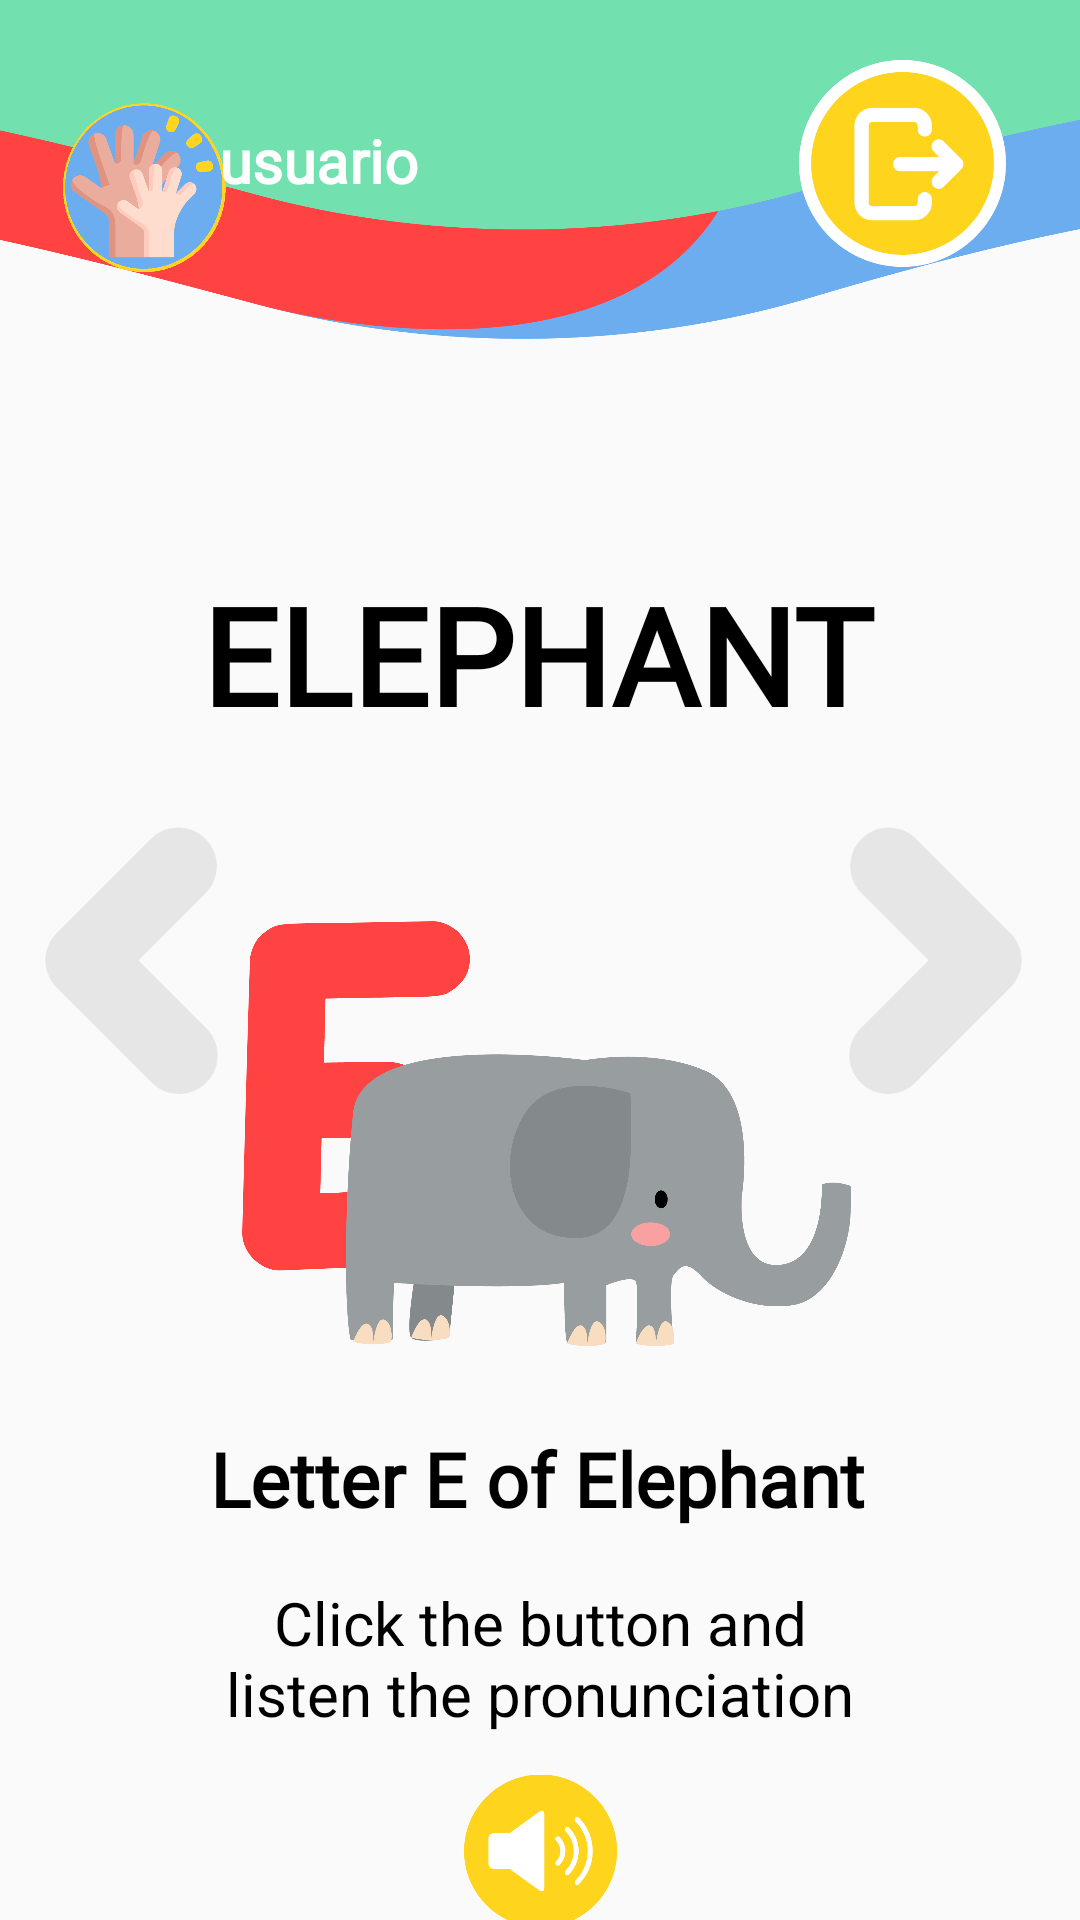

The Android layout XML behind this screen, and the referenced resources:
<!-- AndroidManifest.xml: application theme Theme.Prueba_vocal -->
<!-- res/layout/activity_vocal2.xml -->
<?xml version="1.0" encoding="utf-8"?>
<layout xmlns:android="http://schemas.android.com/apk/res/android"
    xmlns:app="http://schemas.android.com/apk/res-auto"
    xmlns:tools="http://schemas.android.com/tools">

    <data>

    </data>

    <android.support.constraint.ConstraintLayout
        android:layout_width="match_parent"
        android:layout_height="match_parent"
        tools:context=".vocal2">

        <ImageView
            android:id="@+id/imageView"
            android:layout_width="wrap_content"
            android:layout_height="wrap_content"
            android:adjustViewBounds="true"
            android:src="@drawable/banner"
            tools:layout_editor_absoluteX="0dp"
            tools:layout_editor_absoluteY="1dp" />

        <ImageView
            android:id="@+id/icon"
            android:layout_width="95dp"
            android:layout_height="126dp"
            android:adjustViewBounds="true"
            android:src="@drawable/saludo"
            app:layout_constraintBottom_toBottomOf="parent"
            app:layout_constraintEnd_toEndOf="parent"
            app:layout_constraintHorizontal_bias="0.0"
            app:layout_constraintStart_toStartOf="parent"
            app:layout_constraintTop_toTopOf="parent"
            app:layout_constraintVertical_bias="0.001" />

        <ImageView
            android:id="@+id/imageView2"
            android:layout_width="203dp"
            android:layout_height="331dp"
            android:layout_marginTop="212dp"
            android:adjustViewBounds="true"
            android:src="@drawable/elephant"
            app:layout_constraintEnd_toEndOf="parent"
            app:layout_constraintHorizontal_bias="0.514"
            app:layout_constraintStart_toStartOf="parent"
            app:layout_constraintTop_toTopOf="@+id/imageView" />

        <ImageButton
            android:id="@+id/btn_salir"
            android:layout_width="69dp"
            android:layout_height="89dp"
            android:layout_marginTop="10dp"
            android:adjustViewBounds="true"
            style="@style/BotonSinFondo"
            android:scaleType="fitCenter"
            android:src="@drawable/salir"
            app:layout_constraintEnd_toEndOf="parent"
            app:layout_constraintHorizontal_bias="0.915"
            app:layout_constraintStart_toStartOf="parent"
            app:layout_constraintTop_toTopOf="parent" />

        <TextView
            android:id="@+id/name"
            android:layout_width="wrap_content"
            android:layout_height="wrap_content"
            android:layout_marginStart="10dp"
            android:layout_marginTop="40dp"
            android:fontFamily="@font/century_gothic"
            android:text="usuario"
            android:textColor="@color/white"
            android:textSize="20dp"
            android:textStyle="bold"
            app:layout_constraintEnd_toEndOf="parent"
            app:layout_constraintHorizontal_bias="0.222"
            app:layout_constraintStart_toStartOf="parent"
            app:layout_constraintTop_toTopOf="parent" />

        <ImageButton
            android:id="@+id/back_a"
            android:layout_width="69dp"
            android:layout_height="89dp"
            android:adjustViewBounds="true"
            android:background="@android:color/transparent"
            android:scaleType="fitCenter"
            android:src="@drawable/atras"
            app:layout_constraintBottom_toBottomOf="parent"
            app:layout_constraintEnd_toEndOf="parent"
            app:layout_constraintHorizontal_bias="0.032"
            app:layout_constraintStart_toStartOf="parent"
            app:layout_constraintTop_toTopOf="parent" />

        <TextView
            android:id="@+id/textView9"
            android:layout_width="wrap_content"
            android:layout_height="wrap_content"
            android:layout_marginTop="188dp"
            android:fontFamily="@font/candy_beans"
            android:gravity="center"
            android:text="ELEPHANT"
            android:textColor="@color/black"
            android:textSize="45dp"
            android:textStyle="bold"
            app:layout_constraintEnd_toEndOf="parent"
            app:layout_constraintHorizontal_bias="0.497"
            app:layout_constraintStart_toStartOf="parent"
            app:layout_constraintTop_toTopOf="parent" />

        <ImageButton
            android:id="@+id/next_letteri"
            android:layout_width="69dp"
            android:layout_height="89dp"
            android:adjustViewBounds="true"
            android:background="@android:color/transparent"
            android:scaleType="fitCenter"
            android:src="@drawable/siguiente"
            app:layout_constraintBottom_toBottomOf="parent"
            app:layout_constraintEnd_toEndOf="parent"
            app:layout_constraintHorizontal_bias="0.953"
            app:layout_constraintStart_toStartOf="parent"
            app:layout_constraintTop_toTopOf="parent" />

        <TextView
            android:id="@+id/textView10"
            android:layout_width="wrap_content"
            android:layout_height="wrap_content"
            android:layout_marginTop="476dp"
            android:fontFamily="@font/century_gothic"
            android:gravity="center"
            android:text="Letter E of Elephant"
            android:textColor="@color/black"
            android:textSize="25dp"
            android:textStyle="bold"
            app:layout_constraintEnd_toEndOf="parent"
            app:layout_constraintHorizontal_bias="0.494"
            app:layout_constraintStart_toStartOf="parent"
            app:layout_constraintTop_toTopOf="parent" />

        <TextView
            android:id="@+id/textView11"
            android:layout_width="219dp"
            android:layout_height="62dp"
            android:layout_marginTop="12dp"
            android:gravity="center"
            android:text="Click the button and listen the pronunciation"
            android:textColor="@color/black"
            android:textSize="20dp"
            app:layout_constraintEnd_toEndOf="parent"
            app:layout_constraintStart_toStartOf="parent"
            app:layout_constraintTop_toBottomOf="@+id/textView10" />

        <ImageButton
            android:id="@+id/listen_e"
            style="@style/BotonSinFondo"
            android:layout_width="51dp"
            android:layout_height="90dp"
            android:layout_marginTop="572dp"
            android:adjustViewBounds="true"
            android:scaleType="fitCenter"
            android:src="@drawable/sonido"
            app:layout_constraintEnd_toEndOf="parent"
            app:layout_constraintStart_toStartOf="parent"
            app:layout_constraintTop_toTopOf="parent" />

        <TextView
            android:id="@+id/textView12"
            android:layout_width="350dp"
            android:layout_height="58dp"
            android:layout_marginTop="64dp"
            android:gravity="center"
            android:text="(Presiona el botón para escuchar la pronunciacion)"
            android:textColor="@color/gray"
            android:textSize="20dp"
            android:textStyle="italic"
            app:layout_constraintEnd_toEndOf="parent"
            app:layout_constraintHorizontal_bias="0.491"
            app:layout_constraintStart_toStartOf="parent"
            app:layout_constraintTop_toBottomOf="@+id/textView11" />
    </android.support.constraint.ConstraintLayout>
</layout>
<!-- resources referenced by this layout -->
<resources>
  <color name="black">#FF000000</color>
  <color name="gray">#707070</color>
  <color name="white">#FFFFFFFF</color>
  <!-- drawable atras: png bitmap (drawable, 3581 bytes) -->
  <!-- drawable banner: png bitmap (drawable, 36180 bytes) -->
  <!-- drawable elephant: png bitmap (drawable, 67489 bytes) -->
  <!-- drawable salir: png bitmap (drawable, 14667 bytes) -->
  <!-- drawable saludo: png bitmap (drawable, 37775 bytes) -->
  <!-- drawable siguiente: png bitmap (drawable, 3638 bytes) -->
  <!-- drawable sonido: png bitmap (drawable, 10338 bytes) -->
  <style name="BotonSinFondo" parent="Widget.AppCompat.Button">
          <item name="android:background">@android:color/transparent</item>
      </style>
  <style name="Theme.Prueba_vocal" parent="Theme.AppCompat.Light.DarkActionBar">
          
          <item name="colorPrimary">@color/purple_500</item>
          <item name="colorPrimaryDark">@color/purple_700</item>
          <item name="colorAccent">@color/teal_200</item>
          
      </style>
  <color name="purple_500">#FF6200EE</color>
  <color name="purple_700">#FF3700B3</color>
  <color name="teal_200">#FF03DAC5</color>
</resources>
